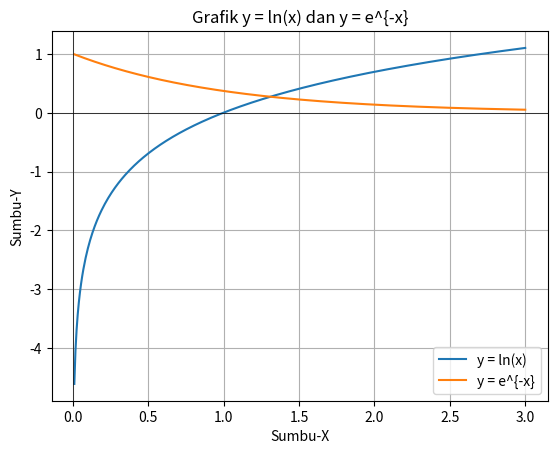

Write the Python code that produced this figure.
# 1. Impor library yang diperlukan
import matplotlib.pyplot as plt
import numpy as np

# 2. Siapkan data untuk sumbu-x
# Membuat 400 titik dari 0.01 sampai 3 agar kurva terlihat mulus
x_values = np.linspace(0.01, 3, 400)

# 3. Hitung data untuk sumbu-y sesuai rumus
y_ln = np.log(x_values)      # Kurva y = ln(x)
y_exp = np.exp(-x_values)    # Kurva y = e^(-x)

# 4. Gambar kedua kurva pada plot yang sama
plt.plot(x_values, y_ln, label='y = ln(x)')
plt.plot(x_values, y_exp, label='y = e^{-x}')

# 5. Tambahkan detail agar grafik mudah dibaca
plt.title('Grafik y = ln(x) dan y = e^{-x}') # Judul
plt.xlabel('Sumbu-X')                      # Label sumbu-x
plt.ylabel('Sumbu-Y')                      # Label sumbu-y
plt.legend()                               # Keterangan kurva
plt.grid(True)                             # Garis bantu (grid)
plt.axhline(0, color='black', linewidth=0.5) # Garis sumbu-x
plt.axvline(0, color='black', linewidth=0.5) # Garis sumbu-y

# 6. Simpan grafik ke dalam sebuah file
plt.savefig('grafik_perpotongan.png')

# print("Grafik telah disimpan sebagai 'grafik_perpotongan.png'")